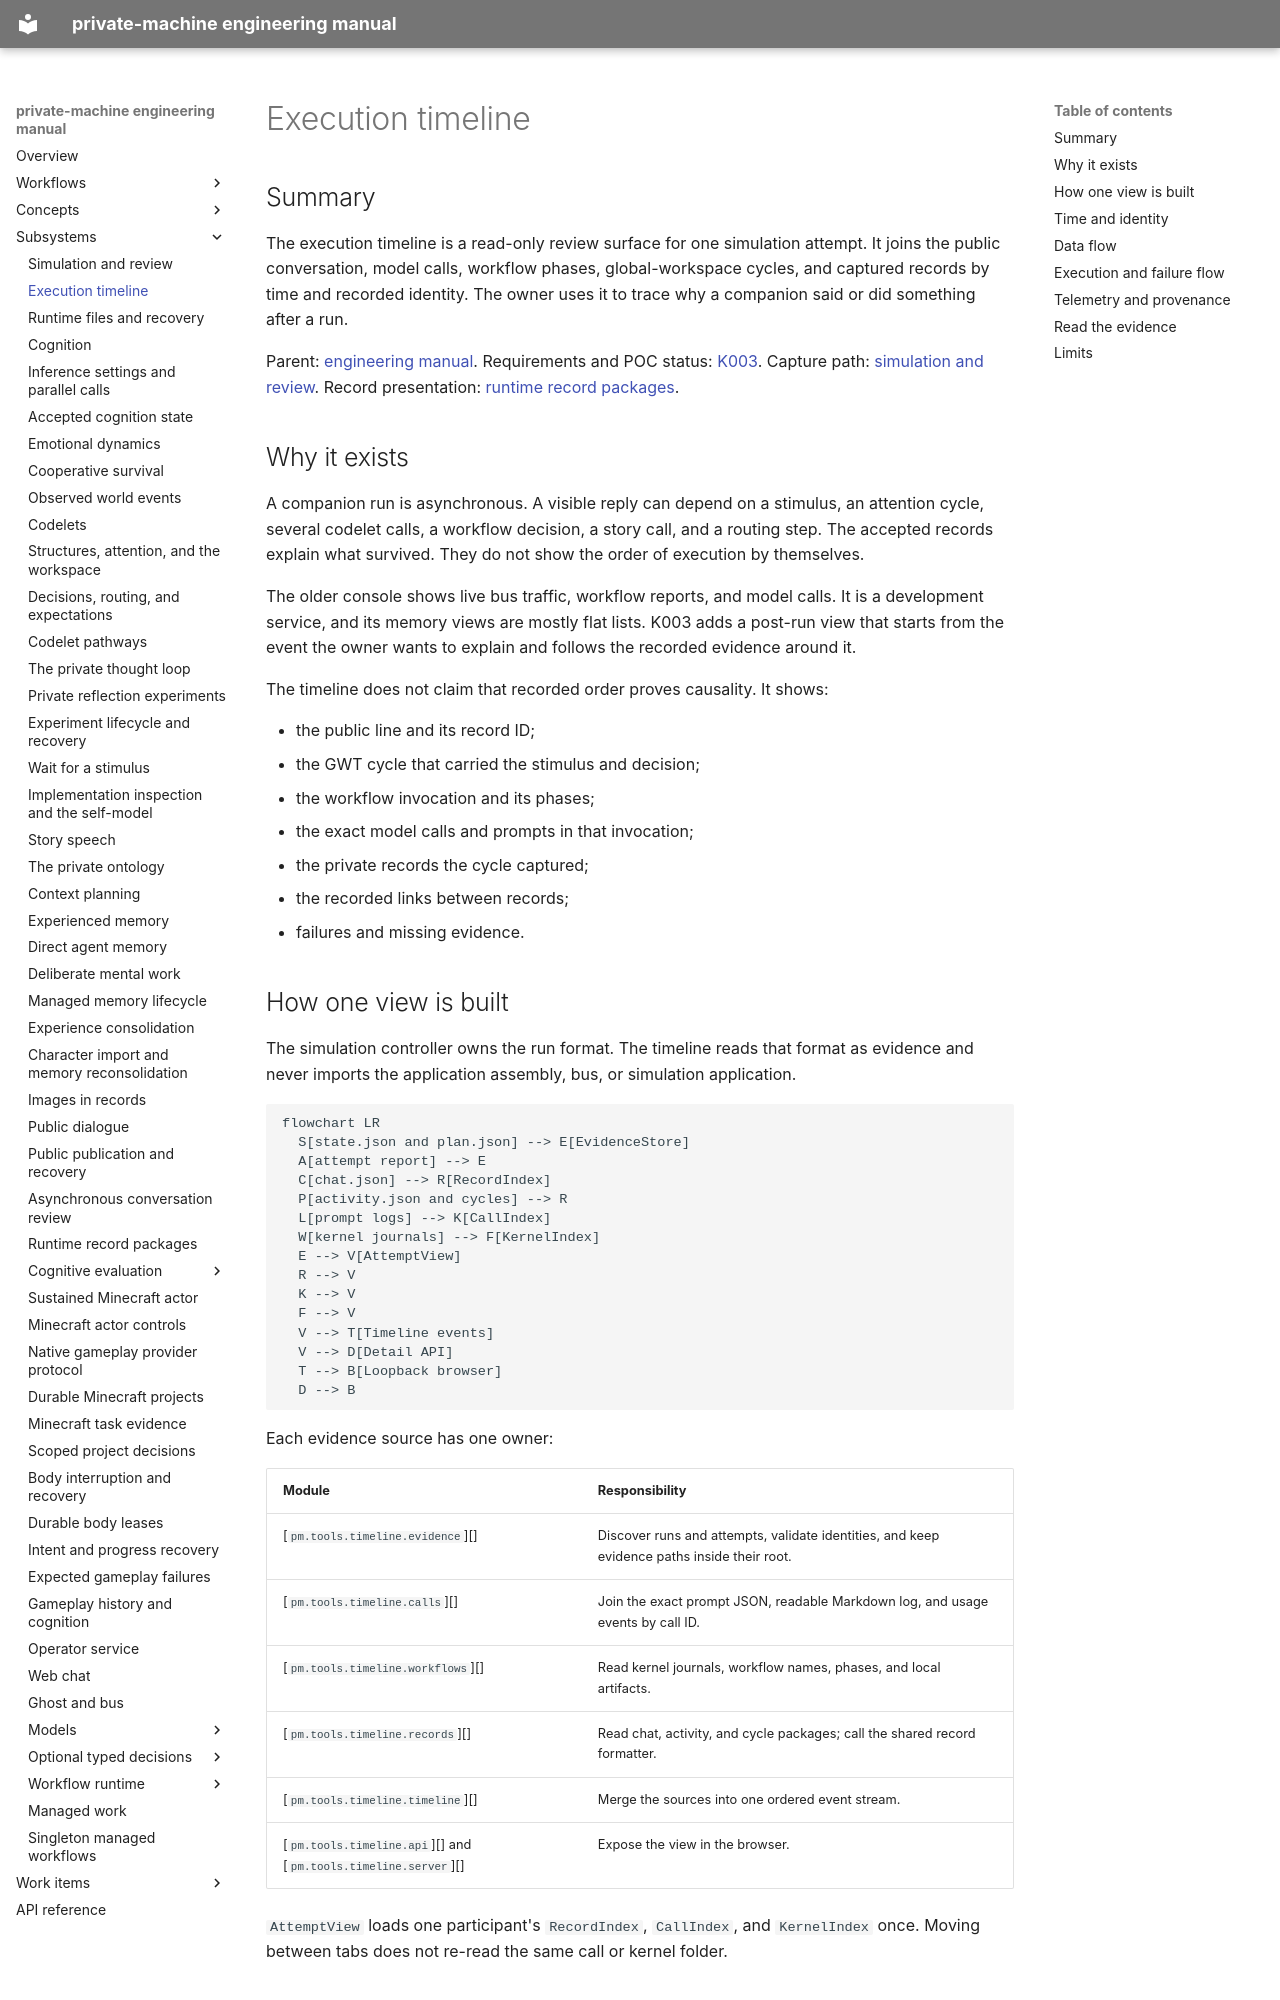

repository: flamingrickpat/private-machine · page: subsystems/timeline.html · generator: mkdocs

# Execution timeline

## Summary

The execution timeline is a read-only review surface for one simulation attempt.
It joins the public conversation, model calls, workflow phases, global-workspace
cycles, and captured records by time and recorded identity.
The owner uses it to trace why a companion said or did something after a run.

Parent: [engineering manual](../index.md).
Requirements and POC status: [K003](../work_items/k003/index.md).
Capture path: [simulation and review](simulation.md).
Record presentation: [runtime record packages](record-packages.md).

## Why it exists

A companion run is asynchronous. A visible reply can depend on a stimulus, an
attention cycle, several codelet calls, a workflow decision, a story call, and a
routing step. The accepted records explain what survived. They do not show the
order of execution by themselves.

The older console shows live bus traffic, workflow reports, and model calls.
It is a development service, and its memory views are mostly flat lists. K003
adds a post-run view that starts from the event the owner wants to explain and
follows the recorded evidence around it.

The timeline does not claim that recorded order proves causality. It shows:

- the public line and its record ID;
- the GWT cycle that carried the stimulus and decision;
- the workflow invocation and its phases;
- the exact model calls and prompts in that invocation;
- the private records the cycle captured;
- the recorded links between records;
- failures and missing evidence.

## How one view is built

The simulation controller owns the run format.
The timeline reads that format as evidence and never imports the application
assembly, bus, or simulation application.

```mermaid
flowchart LR
  S[state.json and plan.json] --> E[EvidenceStore]
  A[attempt report] --> E
  C[chat.json] --> R[RecordIndex]
  P[activity.json and cycles] --> R
  L[prompt logs] --> K[CallIndex]
  W[kernel journals] --> F[KernelIndex]
  E --> V[AttemptView]
  R --> V
  K --> V
  F --> V
  V --> T[Timeline events]
  V --> D[Detail API]
  T --> B[Loopback browser]
  D --> B
```

Each evidence source has one owner:

| Module | Responsibility |
| --- | --- |
| [`pm.tools.timeline.evidence`][] | Discover runs and attempts, validate identities, and keep evidence paths inside their root. |
| [`pm.tools.timeline.calls`][] | Join the exact prompt JSON, readable Markdown log, and usage events by call ID. |
| [`pm.tools.timeline.workflows`][] | Read kernel journals, workflow names, phases, and local artifacts. |
| [`pm.tools.timeline.records`][] | Read chat, activity, and cycle packages; call the shared record formatter. |
| [`pm.tools.timeline.timeline`][] | Merge the sources into one ordered event stream. |
| [`pm.tools.timeline.api`][] and [`pm.tools.timeline.server`][] | Expose the view in the browser. |

`AttemptView` loads one participant's `RecordIndex`, `CallIndex`, and
`KernelIndex` once. Moving between tabs does not re-read the same call or kernel
folder.
